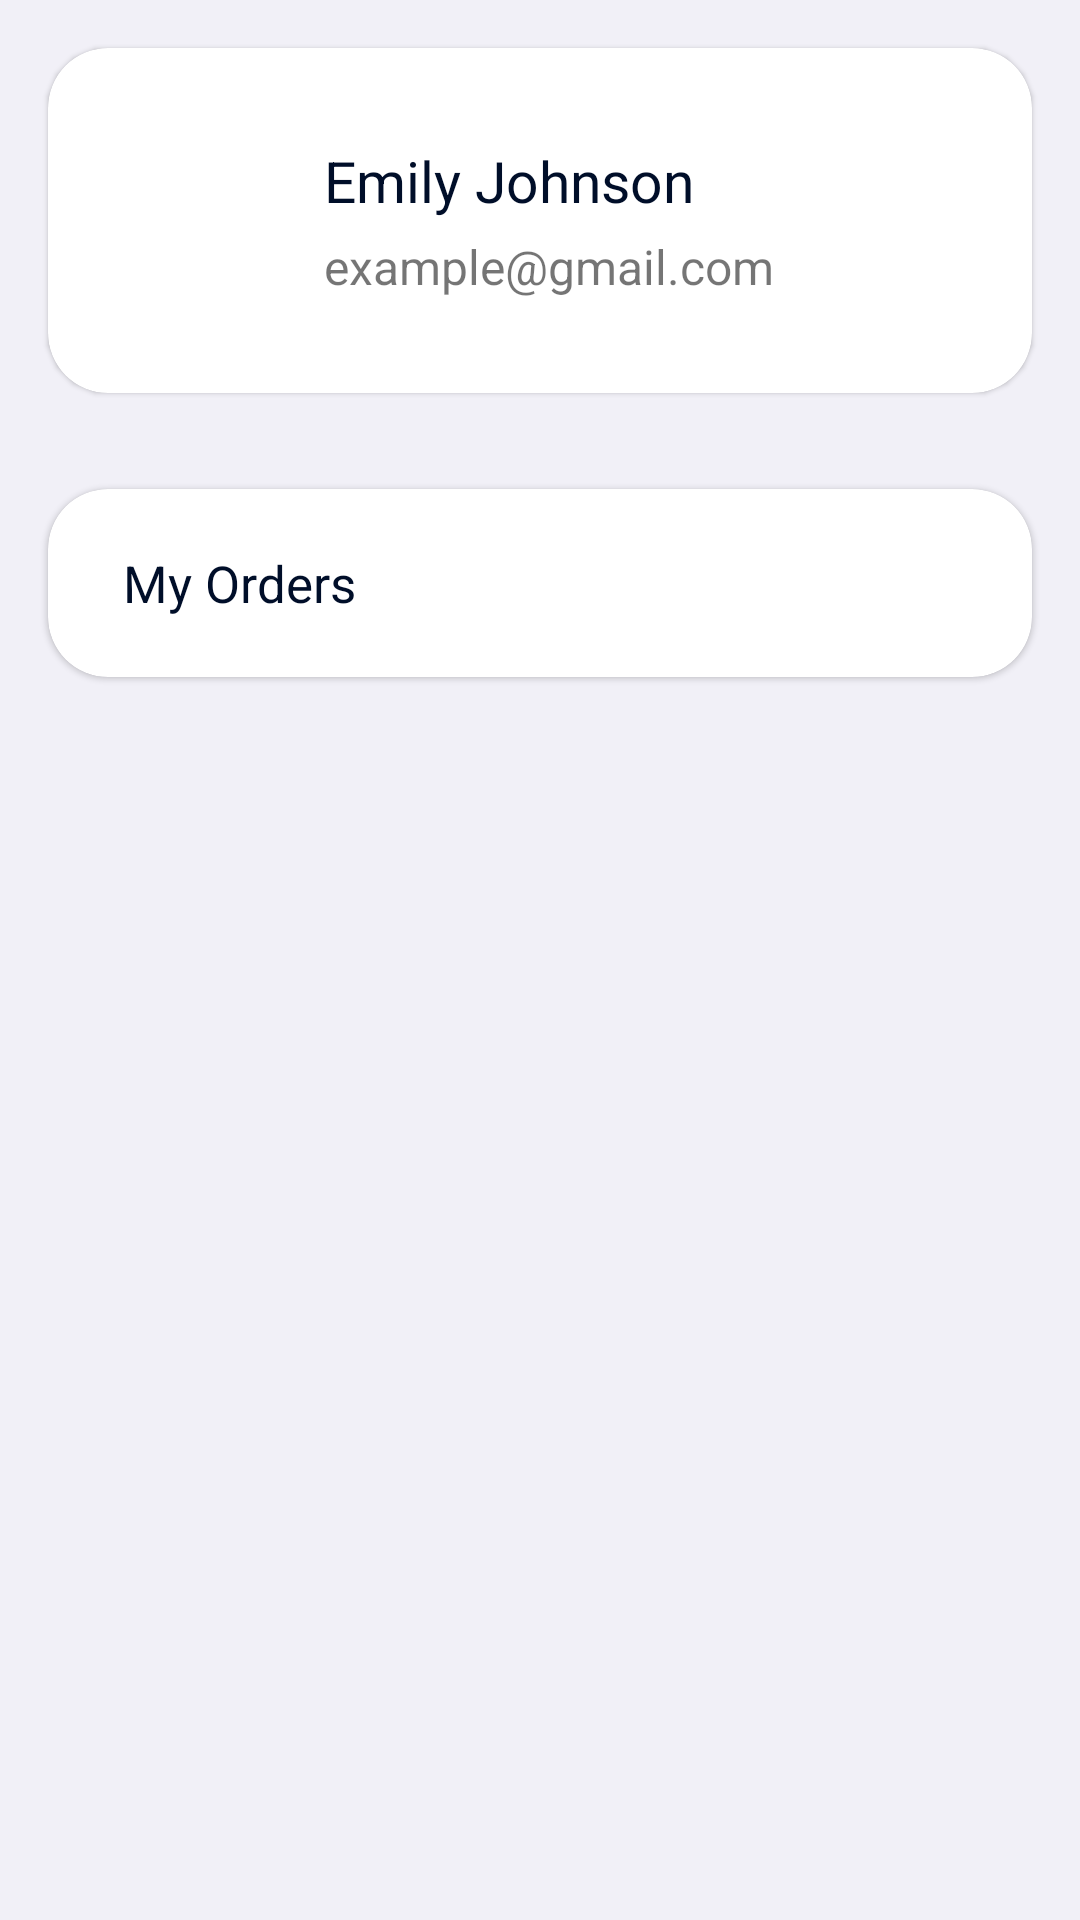

Here is an Android app screen rendered from its layout file. Give the layout XML and the strings, colors and styles it references.
<!-- AndroidManifest.xml: application theme Theme.MyShop -->
<!-- res/layout/fragment_user_account.xml -->
<?xml version="1.0" encoding="utf-8"?>
<layout xmlns:android="http://schemas.android.com/apk/res/android"
    xmlns:app="http://schemas.android.com/apk/res-auto"
    xmlns:tools="http://schemas.android.com/tools"
    tools:context=".ui.user.UserAccountFragment">

    <data>

    </data>

    <androidx.core.widget.NestedScrollView
        android:layout_width="match_parent"
        android:layout_height="match_parent"
        android:background="#f1f0f7"
        android:fillViewport="true">

        <androidx.appcompat.widget.LinearLayoutCompat
            android:layout_width="match_parent"
            android:layout_height="match_parent"
            android:orientation="vertical">

            <com.google.android.material.card.MaterialCardView
                android:layout_width="match_parent"
                android:layout_height="wrap_content"
                android:layout_margin="16dp"
                android:background="@android:color/white"
                app:cardCornerRadius="20dp">

                <RelativeLayout
                    android:layout_width="match_parent"
                    android:layout_height="wrap_content">

                    <com.google.android.material.imageview.ShapeableImageView
                        android:id="@+id/profile_img"
                        android:layout_width="60dp"
                        android:layout_height="60dp"
                        android:layout_alignParentStart="true"
                        android:layout_centerVertical="true"
                        android:layout_gravity="center"
                        android:layout_marginHorizontal="16dp"
                        android:layout_marginTop="55dp"
                        app:srcCompat="@drawable/man" />

                    <androidx.appcompat.widget.LinearLayoutCompat
                        android:layout_width="match_parent"
                        android:layout_height="wrap_content"
                        android:layout_alignParentEnd="true"
                        android:layout_centerVertical="true"
                        android:layout_toEndOf="@id/profile_img"
                        android:orientation="vertical">

                        <com.google.android.material.textview.MaterialTextView
                            android:id="@+id/name_tv"
                            android:layout_width="match_parent"
                            android:layout_height="wrap_content"
                            android:ellipsize="end"
                            android:maxLines="1"
                            android:singleLine="true"
                            android:text="Emily Johnson"
                            android:textColor="#000e29"
                            android:textSize="19sp" />

                        <com.google.android.material.textview.MaterialTextView
                            android:id="@+id/email_tv"
                            android:layout_width="match_parent"
                            android:layout_height="wrap_content"
                            android:layout_marginTop="5dp"
                            android:text="example@gmail.com"
                            android:textSize="16sp" />


                    </androidx.appcompat.widget.LinearLayoutCompat>

                </RelativeLayout>

            </com.google.android.material.card.MaterialCardView>

            <com.google.android.material.card.MaterialCardView
                android:id="@+id/orders_card"
                android:layout_width="match_parent"
                android:layout_height="wrap_content"
                android:layout_margin="16dp"
                app:cardCornerRadius="20dp">

                <androidx.appcompat.widget.LinearLayoutCompat
                    android:layout_width="match_parent"
                    android:layout_height="wrap_content">

                    <com.google.android.material.textview.MaterialTextView
                        style="@style/AccountTv"
                        android:text="My Orders" />

                </androidx.appcompat.widget.LinearLayoutCompat>


            </com.google.android.material.card.MaterialCardView>

        </androidx.appcompat.widget.LinearLayoutCompat>
    </androidx.core.widget.NestedScrollView>
</layout>
<!-- resources referenced by this layout -->
<resources>
  <style name="AccountTv" parent="">
          <item name="android:layout_width">match_parent</item>
          <item name="android:layout_height">wrap_content</item>
          <item name="android:paddingStart">25dp</item>
          <item name="android:paddingEnd">25dp</item>
          <item name="android:paddingTop">20dp</item>
          <item name="android:paddingBottom">20dp</item>
          <item name="android:drawablePadding">15dp</item>
          <item name="android:textColor">#000e29</item>
          <item name="android:textSize">17sp</item>
          <item name="android:textStyle">normal</item>
      </style>
  <style name="Theme.MyShop" parent="Theme.MaterialComponents.Light.NoActionBar">
          
          <item name="colorPrimary">@color/purple_500</item>
          <item name="colorPrimaryVariant">@color/purple_700</item>
          <item name="colorOnPrimary">@color/white</item>
          
          <item name="colorSecondary">@color/teal_200</item>
          <item name="colorSecondaryVariant">@color/teal_700</item>
          <item name="colorOnSecondary">@color/black</item>
          
          <item name="android:statusBarColor">@color/white</item>
          <item name="android:windowLightStatusBar">true</item>
          <item name="android:navigationBarColor">@android:color/white</item>
          <item name="android:windowDrawsSystemBarBackgrounds">true</item>
          <item name="android:windowLightNavigationBar">true</item>
      </style>
  <!-- not gathered from this repository: default colours our renderer supplied (Android Studio template values) -->
  <color name="purple_500">#FF6200EE</color>
  <color name="purple_700">#FF3700B3</color>
  <color name="teal_200">#FF03DAC5</color>
  <color name="teal_700">#FF018786</color>
  <color name="black">#FF000000</color>
  <color name="white">#FFFFFFFF</color>
</resources>
